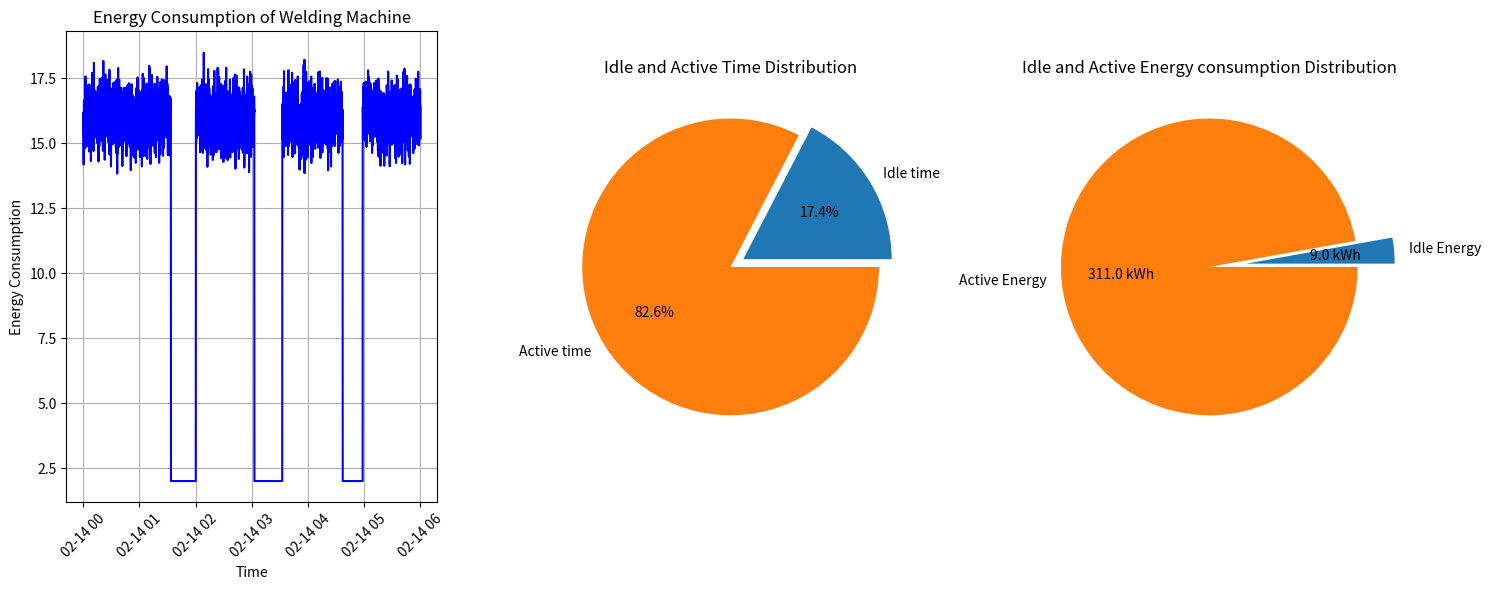

This figure's Python source:
import matplotlib.pyplot as plt
import numpy as np
import pandas as pd

# Set random seed for reproducibility
np.random.seed(45)

# Generate random energy consumption data
num_intervals = 24 * 60 * 12  # 24 hours * 60 minutes * 12 intervals per minute (5 sec intervals)
energy_consumption = np.random.normal(loc=16, scale=0.7, size=num_intervals)  # Random normal distribution

# Introduce idle time
idle_consumption = 2
idle_end_index = 0
total_idle_time = 0.0
i = 0
while idle_end_index < num_intervals-360:
    idle_start_index = idle_end_index + np.random.randint(720, 1440)  # Random start index for idle time (at least 20 minutes)
    idle_end_index = idle_start_index + np.random.randint(60, 360)  # Idle time lasts for 20 minutes (1200 intervals)
    energy_consumption[idle_start_index:idle_end_index] = idle_consumption # Set energy consumption to a low value during idle time
    total_idle_time += (idle_end_index - idle_start_index)

    
# Create time intervals at 5-second intervals
start_time = pd.Timestamp('2024-02-14 00:00:00')
time_intervals = pd.date_range(start=start_time, periods=num_intervals, freq='5s')

# Zoom into a 6-hour window
end_time = start_time + pd.Timedelta(hours=6)
mask = (time_intervals >= start_time) & (time_intervals <= end_time)
zoomed_time_intervals = time_intervals[mask]
zoomed_energy_consumption = energy_consumption[mask]

# calculate total energy consumption
time_interval = 5
total_energy_consumption = np.trapz(energy_consumption, dx=time_interval / 3600)
print("Total consumption: ", total_energy_consumption)

# calculate total idle and active time in hours
total_active_time = num_intervals - total_idle_time
total_active_time /= 12*60
total_idle_time /= 12*60
print("Total active time: ", total_active_time)
print("Total idle time: ", total_idle_time)
print("num_intervals: ", num_intervals)

# calculate idle consumption
total_idle_consumption = idle_consumption * total_idle_time
total_active_consumption = total_energy_consumption - total_idle_consumption
print("Total active consumption: ", total_active_consumption)
print("Total idle consumption: ", total_idle_consumption)

# calculate active consumption
total_active_consumption = total_energy_consumption - total_idle_consumption

# Plot the data
fig, axs = plt.subplots(1, 3, figsize=(15, 6))  # 1 row, 2 columns

# First subplot
axs[0].plot(zoomed_time_intervals, zoomed_energy_consumption,color='blue', linestyle='-')
axs[0].set_title('Energy Consumption of Welding Machine')
axs[0].set_xlabel('Time')
axs[0].set_ylabel('Energy Consumption')
axs[0].tick_params(axis='x', rotation=45)
axs[0].grid(True)

# Second subplot
labels = 'Idle time', 'Active time'
sizes = [int(total_idle_time), int(total_active_time)]
axs[1].pie(sizes, labels=labels, autopct='%1.1f%%', explode=(0.1, 0))
axs[1].set_title('Idle and Active Time Distribution')

# Third subplot
labels = 'Idle Energy', 'Active Energy'
sizes = [int(total_idle_consumption), int(total_active_consumption)]
total = sum(sizes)
axs[2].pie(sizes, labels=labels, autopct=lambda x: f'{x * total / 100:.1f} kWh', explode=(0.25, 0))
axs[2].set_title('Idle and Active Energy consumption Distribution')

plt.tight_layout()
plt.show()

